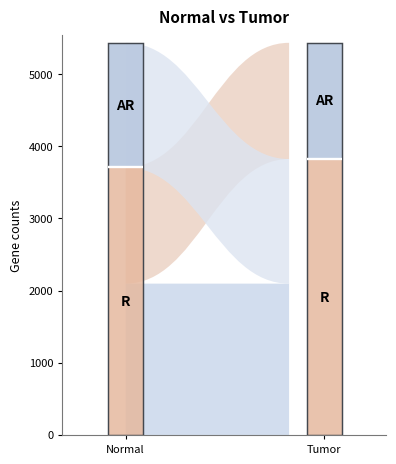
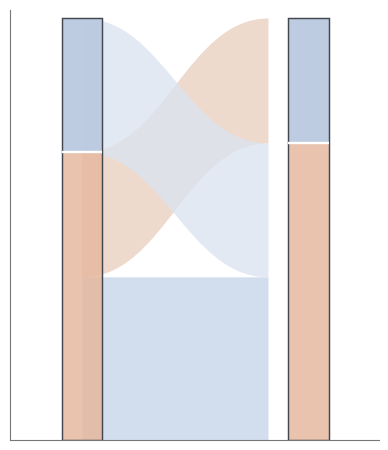

The matplotlib source for these figures, in order:
#!/usr/bin/env python3
"""Figure 4A: minimalist two-stratum alluvial, styled after user's reference image.
Counts from GSE166555 (union of genes associated with inferred phase):
  AR -> R: 1726; R -> AR: 1611; R -> R: 2097.
The AR/R labeling is operational significance status, not demonstrated absence/presence of biological rhythmicity.
"""
import argparse
from pathlib import Path
import numpy as np
import matplotlib
matplotlib.use('Agg')
import matplotlib.pyplot as plt
from matplotlib.path import Path as MplPath
from matplotlib.patches import PathPatch, Rectangle

FLOWS = {'AR_to_R': 1726, 'R_to_AR': 1611, 'R_to_R': 2097}
TOTAL = sum(FLOWS.values())

def ribbon(ax, x0, x1, source_lo, source_hi, target_lo, target_hi, color, alpha=.68):
    dx = x1-x0
    bend = .44 * dx
    verts = [(x0,source_lo), (x0+bend,source_lo), (x1-bend,target_lo), (x1,target_lo),
             (x1,target_hi), (x1-bend,target_hi), (x0+bend,source_hi), (x0,source_hi),
             (x0,source_lo)]
    codes = [MplPath.MOVETO] + [MplPath.CURVE4]*3 + [MplPath.LINETO] + [MplPath.CURVE4]*3 + [MplPath.CLOSEPOLY]
    ax.add_patch(PathPatch(MplPath(verts,codes),facecolor=color,edgecolor='none',alpha=alpha,zorder=1))

def draw(outdir, show_text=True, dpi=450):
    fig,ax = plt.subplots(figsize=(4.1,5.0))
    fig.patch.set_facecolor('white'); ax.set_facecolor('white')
    a,b=0.17,0.82
    barw=.115
    xl=a+barw/2; xr=b-barw/2
    rr=FLOWS['R_to_R']; ra=FLOWS['R_to_AR']; ar=FLOWS['AR_to_R']
    # Stack from bottom to top: R below AR (as in the supplied image).
    # At left, lower R contains R->R then R->AR; upper AR contains AR->R.
    # At right, lower R contains R->R then AR->R; upper AR contains R->AR.
    left_r=rr+ra
    right_r=rr+ar
    # Draw large stable flow first, then two pale crossing flows.
    ribbon(ax,xl,xr,0,rr,0,rr,'#c3d2e8',.74)            # R -> R
    ribbon(ax,xl,xr,rr,left_r,right_r,TOTAL,'#e7c7b5',.67) # R -> AR
    ribbon(ax,xl,xr,left_r,TOTAL,rr,right_r,'#dce4f1',.80) # AR -> R
    # Draw columns on top of ribbons: outlines and segment-specific subtle fills.
    for x,threshold in [(a,left_r),(b,right_r)]:
        ax.add_patch(Rectangle((x,0),barw,threshold,facecolor='#e6b99f',edgecolor='none',zorder=3,alpha=.85))
        ax.add_patch(Rectangle((x,threshold),barw,TOTAL-threshold,facecolor='#bbcae0',edgecolor='none',zorder=3,alpha=.95))
        ax.add_patch(Rectangle((x,0),barw,TOTAL,fill=False,edgecolor='#43484f',linewidth=1.05,zorder=5))
        ax.hlines(threshold,x,x+barw,color='white',linewidth=1.7,zorder=6)
    if show_text:
        ax.text(a+barw/2,left_r/2,'R',ha='center',va='center',fontsize=10,weight='bold',zorder=7)
        ax.text(a+barw/2,(left_r+TOTAL)/2,'AR',ha='center',va='center',fontsize=10,weight='bold',zorder=7)
        ax.text(b+barw/2,right_r/2,'R',ha='center',va='center',fontsize=10,weight='bold',zorder=7)
        ax.text(b+barw/2,(right_r+TOTAL)/2,'AR',ha='center',va='center',fontsize=10,weight='bold',zorder=7)
        ax.set_title('Normal vs Tumor',fontsize=11,weight='bold',pad=9)
        ax.set_ylabel('Gene counts',fontsize=9)
        ax.set_xticks([a+barw/2,b+barw/2],['Normal','Tumor'])
    else:
        ax.set_xticks([]); ax.set_yticks([])
    ax.set_xlim(.02,1.08)
    ax.set_ylim(0,TOTAL*1.02)
    ax.grid(False)
    ax.spines['top'].set_visible(False); ax.spines['right'].set_visible(False)
    ax.spines['bottom'].set_color('#777'); ax.spines['left'].set_color('#777')
    ax.tick_params(axis='both',labelsize=8,length=3)
    fig.subplots_adjust(left=.18 if show_text else .07,right=.97,bottom=.11,top=.91 if show_text else .97)
    stem='FIG4A_REFERENCE_WITH_LABELS' if show_text else 'FIG4A_REFERENCE_NO_LABELS'
    for ext in ('png','pdf','svg'):
        fig.savefig(outdir/f'{stem}.{ext}',dpi=dpi,facecolor='white')
    plt.close(fig)

def main():
    p=argparse.ArgumentParser()
    p.add_argument('--outdir',default='FIG4A_REFERENCE_STYLE_OUTPUT')
    p.add_argument('--dpi',type=int,default=450)
    args=p.parse_args(); o=Path(args.outdir);o.mkdir(parents=True,exist_ok=True)
    draw(o,True,args.dpi);draw(o,False,args.dpi)
    print(f'DONE: {o.resolve()} | union {TOTAL}; shared {FLOWS["R_to_R"]}; normal-only {FLOWS["R_to_AR"]}; tumor-only {FLOWS["AR_to_R"]}')
if __name__=='__main__':main()
